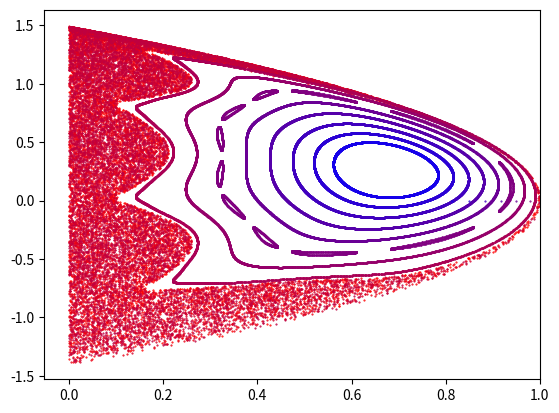

Recreate this plot in Python.
'''
Project 2 "Chaos Balls"
'''

import numpy as np
import matplotlib.pyplot as plyt

#	#	#	#	#	#	#	#	#	#	#
#		INITIAL CONDITIONS HERE			#
ma_raw = 1.0
mb_raw = 9.5

#				make xa0<xb0			#
xa0_raw = 1
xb0_raw = 3

va0_raw = 0
vb0_raw = 0

n_cols=6000 #the number of collisions to calculate

#Exact calculations: timesteps
dt = 0.1
part2steps = 4000

#higher values of tau give fewer points in the autocorrelation function
tau = 10


#										#
#	#	#	#	#	#	#	#	#	#	#



#	DON'T CHANGE DEFINITIONS AFTER HERE	#

if xa0_raw>xb0_raw:
	print('1-ERROR1 you did positions wrong, make xa>xb')

g_raw=9.81
e_raw=.5*ma_raw*va0_raw**2+.5*mb_raw*vb0_raw**2+(ma_raw*xa0_raw+mb_raw*xb0_raw)*g_raw
#print(f'2-total energy e_raw = {e_raw}')



def normalize(ma_raw,mb_raw,xa0_raw,xb0_raw,va0_raw,vb0_raw):
	g_raw=9.81
	e_raw=.5*ma_raw*va0_raw**2+.5*mb_raw*vb0_raw**2+(ma_raw*xa0_raw+mb_raw*xb0_raw)*g_raw
	#print(f'2-total energy e_raw = {e_raw}')
	# definition of normalization units:
	m=ma_raw+mb_raw
	x_n=e_raw/(m*g_raw)
	t_n=(e_raw/(m*g_raw**2))**.5
	v_n=(e_raw/m)**.5

	#normalizing raw input'd values
	ma=ma_raw/m
	mb=mb_raw/m
	
	xa0=xa0_raw/x_n
	xb0=xb0_raw/x_n
	
	va0=va0_raw/v_n
	vb0=vb0_raw/v_n
	#print(va0)
	
	#e_test = .5*ma*va0**2+.5*mb*vb0**2+ma*xa0+mb*xb0
	#print(f'total normalized energy \'{e_test}\' should be basically 1')
	
	return ma,mb,xa0,xb0,va0,vb0



t=np.zeros(n_cols)
xa=np.zeros(n_cols)
xb=np.zeros(n_cols)
va=np.zeros(n_cols)
vb=np.zeros(n_cols)


'''
-this is the list of ground bounce times. The point of this is so that I can
 track the full list, to be used for exact motion tracking. Similarly, there 
 are xigg and vigg for i==a,b
'''

tgg =np.zeros(part2steps)
xagg=np.zeros(part2steps)
xbgg=np.zeros(part2steps)
vagg=np.zeros(part2steps)
vbgg=np.zeros(part2steps)



def part1():
	global tgg,xagg,xbgg,vagg,vbgg
	#for some reason, THIS ONE needs to be declared global, but none of the others. go figure.
	
	t_c = 0
	
	#	normalizing initial conditions

	norm_vars=normalize(ma_raw,mb_raw,xa0_raw,xb0_raw,va0_raw,vb0_raw)
	ma=norm_vars[0]
	mb=norm_vars[1]
	
	t[0]=0
	
	xa[0]=norm_vars[2]
	xb[0]=norm_vars[3]
	
	tgg[0] = 0
	
	va[0]=norm_vars[4]
	vb[0]=norm_vars[5]
	
	'''
	t[i] is the time of the i'th collision
	t_t is short for 'time_temporary', and is always (I think) used for the time when _a hits the ground after the i'th collision
	xas and xbs are the bounce positions ie the locations of the two balls when _a hits the ground
	I hope you can guess what va_t and vb_t are
	'''
	
	k=1
	
	if va[0]==vb[0]:
		t_c = -1.0
		'''
		it isn't #actually# -1, but like... they won't collide at all if their initial velocities are the same. (they're moving in parallel in an accelerating reference frame, or however you want to phrase it)
		'''
	else:
		t_c = (t[0]*(va[0]-vb[0])-xa[0]+xb[0])/(va[0]-vb[0])
	
	for i in range(n_cols-1):
#		if i%modcount==0:
# 			print('i:',i)

		t_t = t[i]
		t_g = t[i]+va[i]+(va[i]**2+2*xa[i])**.5
		
		#print('5-',t[i],t_c)
		
		xa_t=xa[i]
		xb_t=xb[i]
		va_t=va[i]
		vb_t=vb[i]
		
		while t_g<t_c or t_c<=t_t:
			
			
			#print('entered the loop for i =',i)
			#now we have new temporary values
			xa_t = 0
			xb_t = xb_t+vb_t*(t_g-t_t)-.5*(t_g-t_t)**2
			va_t = (-1)*(va_t-(t_g-t_t))
			vb_t = vb_t-(t_g-t_t)
			
			if k<part2steps:
				tgg[k] = t_g
				xagg[k] = xa_t
				xbgg[k] = xb_t
				vagg[k] = va_t
				vbgg[k] = vb_t
				k+=1

			
			
			#our new "initial" time is our last t_g
			t_t = t_g
			
			#the next collision time is
			#t_c = (t_g*(va_t-vb_t)-xa_t+xb_t)/(va_t-vb_t)
			t_c = (t_g * (va_t - vb_t)-xa_t+xb_t)/(va_t-vb_t)
						
			#the next ground bounce time is
			t_g = t_g+va_t+(va_t**2+2*xa_t)**.5			
			
		if t_g==t_c:
			print('6-ERROR2, wow, you did the thing, weird')
			return
		
		if t_c<t_g and t_c>t_t:
			#print('yes')
			1
		else:
			print('NOOOO\n',t_t,t_c,t_g)
			return
		
		#now evolve one step
		t[i+1] = t_c
		
		xa[i+1] = xa_t + va_t*(t[i+1]-t_t) - .5*(t[i+1]-t_t)**2
		#print(xa[i+1])
		xb[i+1] = xb_t + vb_t*(t[i+1]-t_t) - .5*(t[i+1]-t_t)**2
#		print(xa[i+1],xb[i+1])
		xb[i+1] = xa[i+1]
		
		va_before = va_t - (t[i+1]-t_t)
		vb_before = vb_t - (t[i+1]-t_t)
		va[i+1]=((ma-mb)*va_before+2*mb*vb_before)/(ma+mb)
		vb[i+1]=((mb-ma)*vb_before+2*ma*va_before)/(ma+mb)
		
		#print('10-',t[i],t_c)
	
# 	tdif = np.zeros(n_cols-2)
# 	for i in range(n_cols-2):
# 		tdif[i] = t[i+1]-t[i]
# 		if tdif[i]>3:
# 			print(tdif[i])
#	print(np.amin(tdif))
# 	print(np.sqrt(np.mean(np.square(tdif))))
	
	#poincaré section==> psec

	'''
	plyt.figure()	
	plyt.plot(xb,vb,'k.', markersize=1)
	plyt.title('yeh')
	plyt.show()
	'''


#print(tgg.size,n_cols)

#print(xa)

t_ex  = np.zeros(part2steps)
xa_ex = np.zeros(part2steps)
xb_ex = np.zeros(part2steps)



def part2():
	#looping indeces
	i = 0
	j = 0
	n = 1
	
	t_ref = 0
	
	xa_ref=xa[0]
	xb_ref=xb[0]
	va_ref=va[0]
	vb_ref=vb[0]
	
	i_max = t.size-1
	j_max = tgg.size-1
	
	
	
	'''
	commenting b/c i need these in the next part as well, so they're getting initialized
	outside of part2()	
	'''
#	t_ex  = np.zeros(part2steps)
# 	xa_ex = np.zeros(part2steps)
# 	xb_ex = np.zeros(part2steps)
	xa_ex[0] = xa[0]
	xb_ex[0] = xb[0]
	va_ex = np.zeros(part2steps)
	vb_ex = np.zeros(part2steps)
	
	
	
	while n<part2steps and i<i_max and j<j_max:
		#print(t[i+1],tgg[j+1])
		
		if t[i+1] <= tgg[j+1]:
			#print('yeah')
			while n*dt < t[i+1] and n<part2steps:
				delta_t = n*dt-t_ref
				xa_ex[n] = xa_ref + va_ref*delta_t - 0.5*delta_t**2
				xb_ex[n] = xb_ref + vb_ref*delta_t - 0.5*delta_t**2
				n+=1
			i+=1
#
#			print('iii',i,n)
			t_ref = t[i]
			xa_ref = xa[i]
			xb_ref = xb[i]
			va_ref = va[i]
			vb_ref = vb[i]
		else:
			#print('else')
			while n*dt < tgg[j+1] and n<part2steps:
				delta_t = n*dt-t_ref
				xa_ex[n] = xa_ref + va_ref*delta_t - 0.5*delta_t**2
				xb_ex[n] = xb_ref + vb_ref*delta_t - 0.5*delta_t**2
				n+=1
			j+=1
#			print('jjjjjjjjj',j,n)

			t_ref = tgg[j]
			xa_ref = xagg[j]
			xb_ref = xbgg[j]
			va_ref = vagg[j]
			vb_ref = vbgg[j]
	
#	print(i_max,j_max)
	
	n=0
	for n in range(part2steps):
		t_ex[n]=n*dt
#		print(t_ex[n])
	'''	
	plyt.figure()
	plyt.plot(t_ex,xa_ex,t_ex,xb_ex,markersize=1)	
#	plyt.plot(t_ex,xa_ex,'.',t_ex,xb_ex,'.',markersize=1)
	#Axes.set_xlim(right=100)
	plyt.title('yeh')
	plyt.show()
#	print(xb_ex)
	'''
	


j_max = int(np.floor(part2steps/tau))-2
t_cor = np.zeros(j_max)
xa_cor= np.zeros(j_max)
xb_cor= np.zeros(j_max)


def autocor():
#	num_tau_steps is free to be changed.
# 	tau = 7
# 	
# 	j_max = int(np.floor(part2steps/tau))-2
# 	
# 	t_cor = np.zeros(j_max)
# 	xa_cor= np.zeros(j_max)
# 	xb_cor= np.zeros(j_max)
	
	global xa_cor,xb_cor
	
	j=0
	i=0
	
	for j in range(j_max):
		t_cor[j] = j*tau*dt
		i_max = (part2steps)-tau*(j+1)
		for i in range (i_max):
			xa_cor[j] += xa_ex[i]*xa_ex[i+tau*(j+1)]/i_max
			xb_cor[j] += xb_ex[i]*xb_ex[i+tau*(j+1)]/i_max
	
	'''
	-okay this seems to work, i have to normalize this ish now
	-i'm sure numpy has more efficient ways of doing this but i don't really 
	need to have a hyper efficient method here. 
	'''
	xa_cor_avg = np.mean(xa_cor)
	xb_cor_avg = np.mean(xb_cor)
	# for j in range(j_max):
# 		xa_cor[j] = xa_cor[j]-xa_cor_avg
# 		xb_cor[j] = xb_cor[j]-xb_cor_avg
	xa_cor = xa_cor-xa_cor_avg
	xb_cor = xb_cor-xb_cor_avg	
	xa_cor = xa_cor/np.sqrt(np.mean(np.square(xa_cor)))
	xb_cor = xb_cor/np.sqrt(np.mean(np.square(xb_cor)))

	
	
	
	
#	print(xb_ex)

'''		
part1()
part2()
autocor()
'''



#	#	#	#	#	#	#	#	#	#	#	#	#	#	#	#	
#question 5
'''
ma_raw = 1.0
mb_raw = 9.7
xa0_raw = 1
xb0_raw = 3

va0_raw = 0
vb0_raw = 0

n_cols=10000 #the number of collisions to calculate
modcount = int(n_cols/20)

#Exact calculations: timesteps
dt = 0.1
part2steps = 4000

#higher values of tau give fewer points in the autocorrelation function
tau = 10

part1()
part2()
autocor()

plyt.figure()
plyt.subplot(311)
plyt.title(mb_raw)
plyt.plot(xb,vb,'k.', markersize=1)
plyt.subplot(312)
#	plyt.plot(t_ex,xa_ex,t_ex,xb_ex,markersize=1)	
plyt.plot(t_ex,xa_ex,'b.',t_ex,xb_ex,'r.',markersize=1)
#Axes.set_xlim(right=100)
#	print(xb_ex)
plyt.subplot(313)
plyt.plot(t_cor,xa_cor,'b.',t_cor,xb_cor,'r.',markersize=1)
#	plyt.plot(t_cor,xa_cor,t_cor,xb_cor)
plyt.show()
'''


#	#	#	#	#	#	#	#	#	#	#	#	#	#	#	
# question 6

ma_raw = 1.0
mb_raw = 9
xa0_raw = 1
xb0_raw = 3

va0_raw = 0
vb0_raw = 0

#Exact calculations: timesteps
dt = 0.1
part2steps = 4000

#higher values of tau give fewer points in the autocorrelation function
tau = 5



plyt.figure()

some_step = 1.2
n = 12
for i in range(n):
	some_color = i/n
	#print(i)
	part1()
	ired   = 1-i/n
	igreen = 0
	iblue  = (1-ired) #.4*np.cos(3.14*(i+4)/12)+.5
	plyt.plot(xb,vb,'.', markersize=1,c=[ired, igreen, iblue])
	va0_raw += some_step
	#print(va0_raw)

plyt.xlim(right = 1)
plyt.show()



	